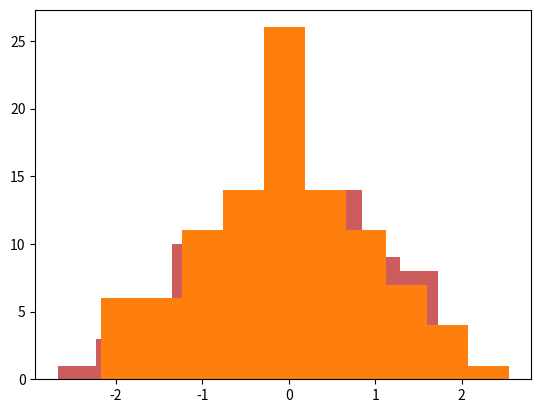

Write the Python code that produced this figure. (Note: this script raises an exception after producing the figure.)
from numpy.random import randn
import matplotlib.pyplot as plt
import seaborn as sns
dataset1 = randn(100)
plt.hist(dataset1)
dataset2 = randn(80)
plt.hist(dataset2, color='indianred')
plt.hist(dataset1, normed = True)#ヒストグラムの全部の面積を積分したら１になるように標準化する

plt.hist(dataset1, normed = True, alpha = 0.5, bins = 20)#二つのグラフを比較する
plt.hist(dataset1, normed = True, alpha = 0.5, bins = 20, color = 'indianred')
data1 = randn(1000)
data2 = randn(1000)
sns.jointplot(data1, data2)#同時分布（ジョイントプロット）、ヒストグラムと散布図を表示
sns.jointplot(data1, data2, kind = 'hex')#散布図を六角形で表す